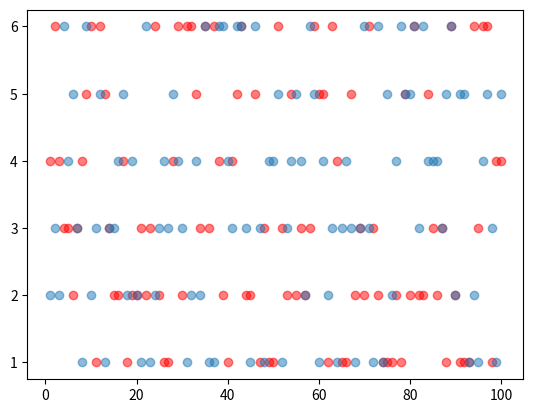

The script that saved this image:
"""
[redacted]
    版本：3.0
    日期：2019/06/26
    功能：模拟掷筛子
    2.0增加功能：模拟投掷两个筛子
    3.0增加功能：可视化模拟投掷两个筛子的结果
    知识点：matplotlib模块
"""

import random
import matplotlib.pyplot as plt


def roll_dice():
    """
    模拟掷筛子
    :return:
    """
    roll=random.randint(1,6)
    return roll


def main():
    """
    主函数
    :return:
    """
    total_times=100
    #初始化次数列表
    result_list=[0]*11

    #初始化点数列表
    roll_list=list(range(2,13))

    roll_dict=dict(zip(roll_list,result_list))

    #记录
    roll1_list=[]
    roll2_list=[]

    for i in range(total_times):
        roll1=roll_dice()
        roll2=roll_dice()
        #把每次的点数记录到列表中
        roll1_list.append(roll1)
        roll2_list.append(roll2)

        for j in range(2,13):
            if (roll1+roll2)==j:
                roll_dict[j]+=1
    #遍历字典
    for i,result in roll_dict.items():

        print('点数{}的次数：{}，频率{}'.format(i,result,result/total_times))

    #数据可视化
    x=range(1,total_times+1)
    plt.scatter(x,roll1_list,alpha=0.5,c='red')
    plt.scatter(x, roll2_list,alpha=0.5)
    plt.show()


if __name__ == '__main__':
    main()